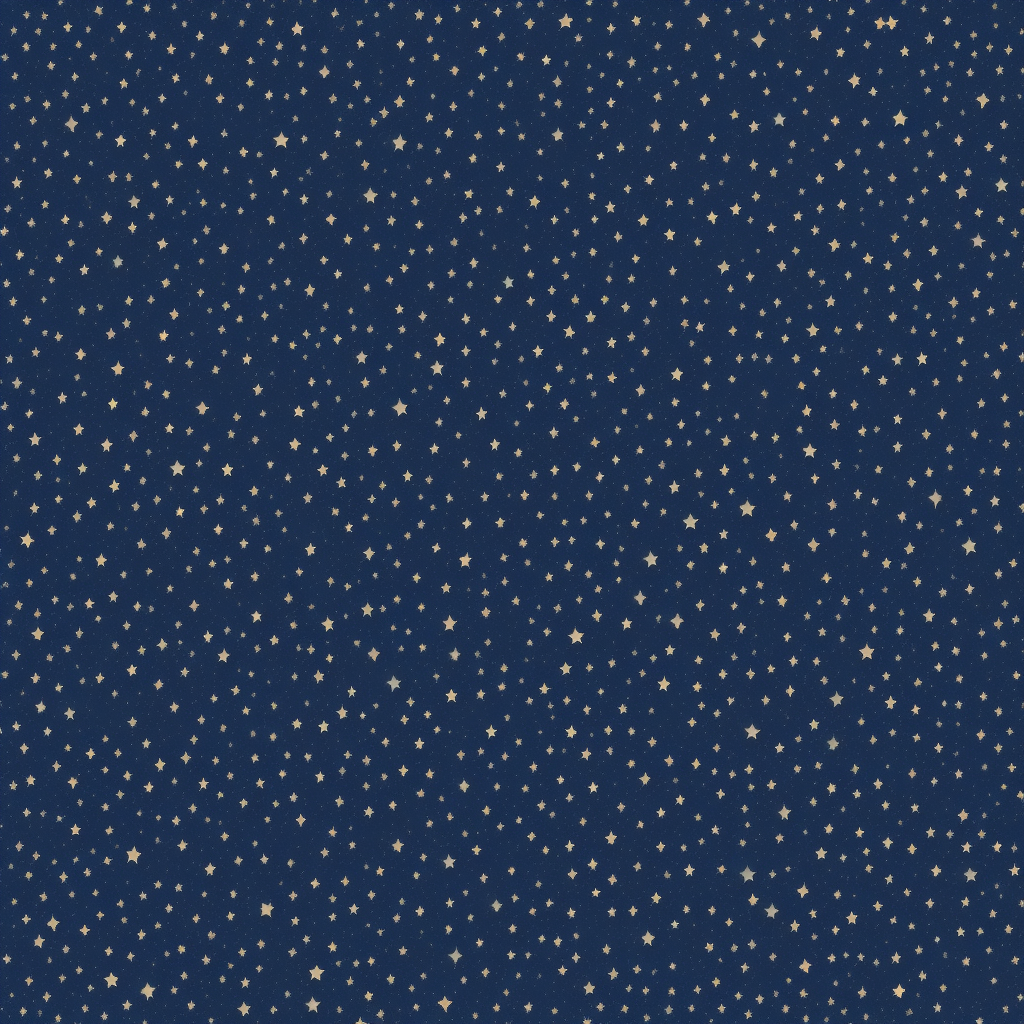
Generation parameters embedded in this image by AUTOMATIC1111 Stable Diffusion web UI or a fork of it (Forge, ...) (PNG 'parameters' text chunk):
Starry sky on a dark blue background in cartoon style

Negative prompt: planet
Steps: 20, Sampler: Euler a, CFG scale: 7, Seed: 1926378832, Size: 1024x1024, Model hash: 3e777936f8, Model: seek_art_mega_v1